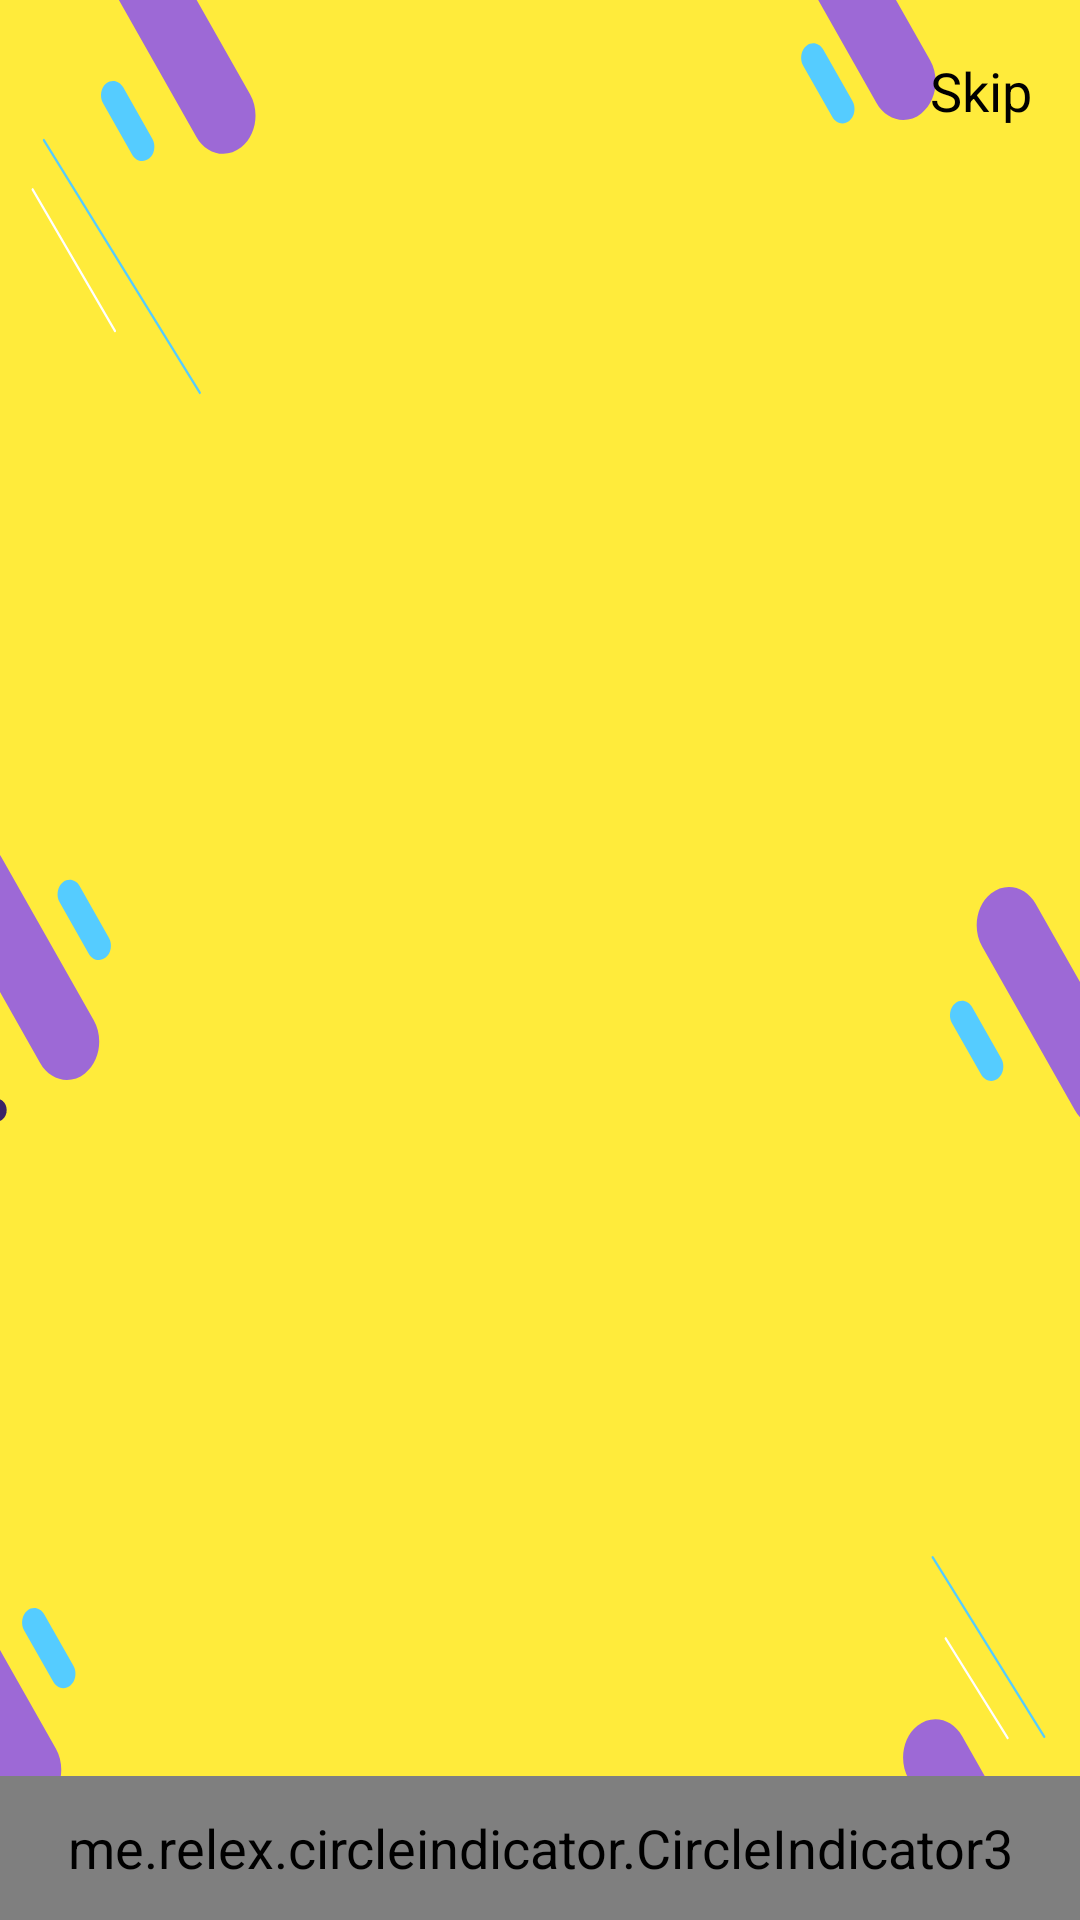

Produce the Android XML layout that renders to this screen, including the resource entries it uses.
<!-- AndroidManifest.xml: application theme Theme.NoteApp -->
<!-- res/layout/activity_tutorial.xml -->
<?xml version="1.0" encoding="utf-8"?>
<RelativeLayout xmlns:android="http://schemas.android.com/apk/res/android"
    android:layout_width="match_parent"
    android:layout_height="match_parent"
    xmlns:tools="http://schemas.android.com/tools"
    tools:context=".TutorialActivity">

    <me.relex.circleindicator.CircleIndicator3
        android:id="@+id/circle_indicator"
        android:layout_width="match_parent"
        android:layout_height="@dimen/circle_indicator_height"
        android:layout_alignParentBottom="true"/>

    <androidx.viewpager2.widget.ViewPager2
        android:id="@+id/view_pager2"
        android:layout_width="match_parent"
        android:layout_height="match_parent"
        android:layout_above="@+id/circle_indicator"
        android:layout_centerInParent="true" />
    <TextView
        android:id="@+id/tutor_skip"
        android:layout_width="wrap_content"
        android:layout_height="wrap_content"
        android:layout_alignParentEnd="true"
        android:layout_alignParentTop="true"
        android:layout_marginTop="18dp"
        android:layout_marginEnd="16dp"
        android:scaleType="centerCrop"
        android:text="@string/skip"/>

</RelativeLayout>
<!-- resources referenced by this layout -->
<resources>
  <dimen name="circle_indicator_height">48dp</dimen>
  <string name="skip">Skip</string>
  <style name="Theme.NoteApp" parent="Theme.Material3.DayNight.NoActionBar">
          <item name="android:textColor">@color/black</item>
          <item name="android:windowBackground">@drawable/bg_application</item>
          <item name="fontFamily">@font/roboto_slab_medium</item>
          <item name="android:textSize">@dimen/default_text_size</item>
      </style>
  <color name="black">#FF000000</color>
  <!-- drawable bg_application: vector/xml drawable (drawable, 12678 chars, omitted) -->
  <dimen name="default_text_size">18sp</dimen>
</resources>
